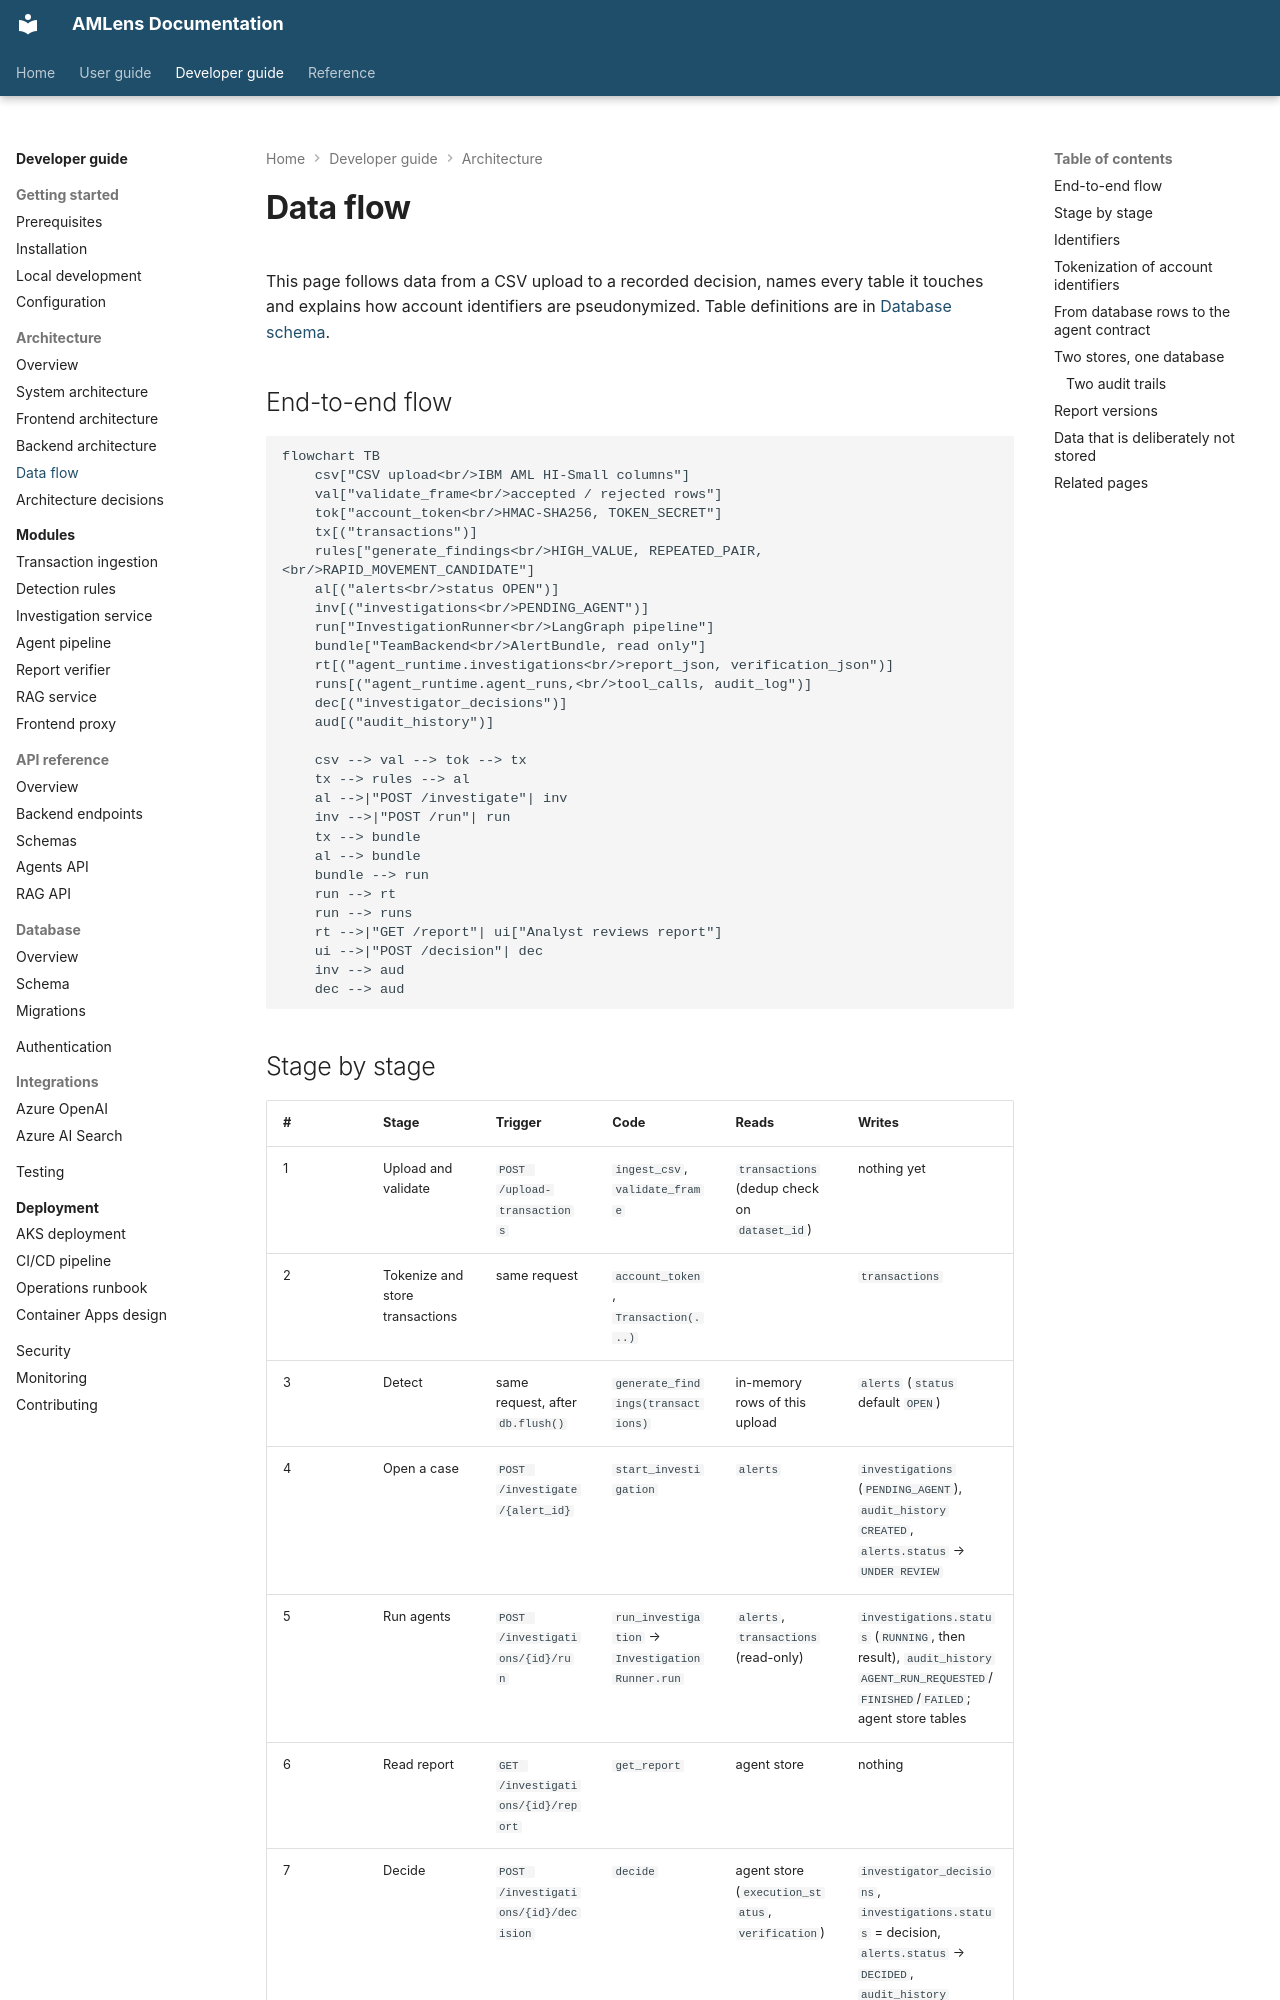

repository: silvrfur/AMLens · page: developer-guide/architecture/data-flow/index.html · generator: mkdocs

---
audience: developer
---

# Data flow

This page follows data from a CSV upload to a recorded decision, names every table it touches
and explains how account identifiers are pseudonymized. Table definitions are in
[Database schema](../database/schema.md).

## End-to-end flow

```mermaid
flowchart TB
    csv["CSV upload<br/>IBM AML HI-Small columns"]
    val["validate_frame<br/>accepted / rejected rows"]
    tok["account_token<br/>HMAC-SHA256, TOKEN_SECRET"]
    tx[("transactions")]
    rules["generate_findings<br/>HIGH_VALUE, REPEATED_PAIR,<br/>RAPID_MOVEMENT_CANDIDATE"]
    al[("alerts<br/>status OPEN")]
    inv[("investigations<br/>PENDING_AGENT")]
    run["InvestigationRunner<br/>LangGraph pipeline"]
    bundle["TeamBackend<br/>AlertBundle, read only"]
    rt[("agent_runtime.investigations<br/>report_json, verification_json")]
    runs[("agent_runtime.agent_runs,<br/>tool_calls, audit_log")]
    dec[("investigator_decisions")]
    aud[("audit_history")]

    csv --> val --> tok --> tx
    tx --> rules --> al
    al -->|"POST /investigate"| inv
    inv -->|"POST /run"| run
    tx --> bundle
    al --> bundle
    bundle --> run
    run --> rt
    run --> runs
    rt -->|"GET /report"| ui["Analyst reviews report"]
    ui -->|"POST /decision"| dec
    inv --> aud
    dec --> aud
```

## Stage by stage

| # | Stage | Trigger | Code | Reads | Writes |
|---|---|---|---|---|---|
| 1 | Upload and validate | `POST /upload-transactions` | `ingest_csv`, `validate_frame` | `transactions` (dedup check on `dataset_id`) | nothing yet |
| 2 | Tokenize and store transactions | same request | `account_token`, `Transaction(...)` | | `transactions` |
| 3 | Detect | same request, after `db.flush()` | `generate_findings(transactions)` | in-memory rows of this upload | `alerts` (`status` default `OPEN`) |
| 4 | Open a case | `POST /investigate/{alert_id}` | `start_investigation` | `alerts` | `investigations` (`PENDING_AGENT`), `audit_history` `CREATED`, `alerts.status` → `UNDER REVIEW` |
| 5 | Run agents | `POST /investigations/{id}/run` | `run_investigation` → `InvestigationRunner.run` | `alerts`, `transactions` (read-only) | `investigations.status` (`RUNNING`, then result), `audit_history` `AGENT_RUN_REQUESTED`/`FINISHED`/`FAILED`; agent store tables |
| 6 | Read report | `GET /investigations/{id}/report` | `get_report` | agent store | nothing |
| 7 | Decide | `POST /investigations/{id}/decision` | `decide` | agent store (`execution_status`, `verification`) | `investigator_decisions`, `investigations.status` = decision, `alerts.status` → `DECIDED`, `audit_history` `DECISION_RECORDED` |
| 8 | Audit view | `GET /audit/{id}` | `audit` | `audit_history` ordered by `created_at, id` | nothing |

Stages 1–3 are a single database transaction: `ingest_csv` adds all transactions, flushes,
adds alerts and commits once. A failure at any point rolls back the whole upload.
